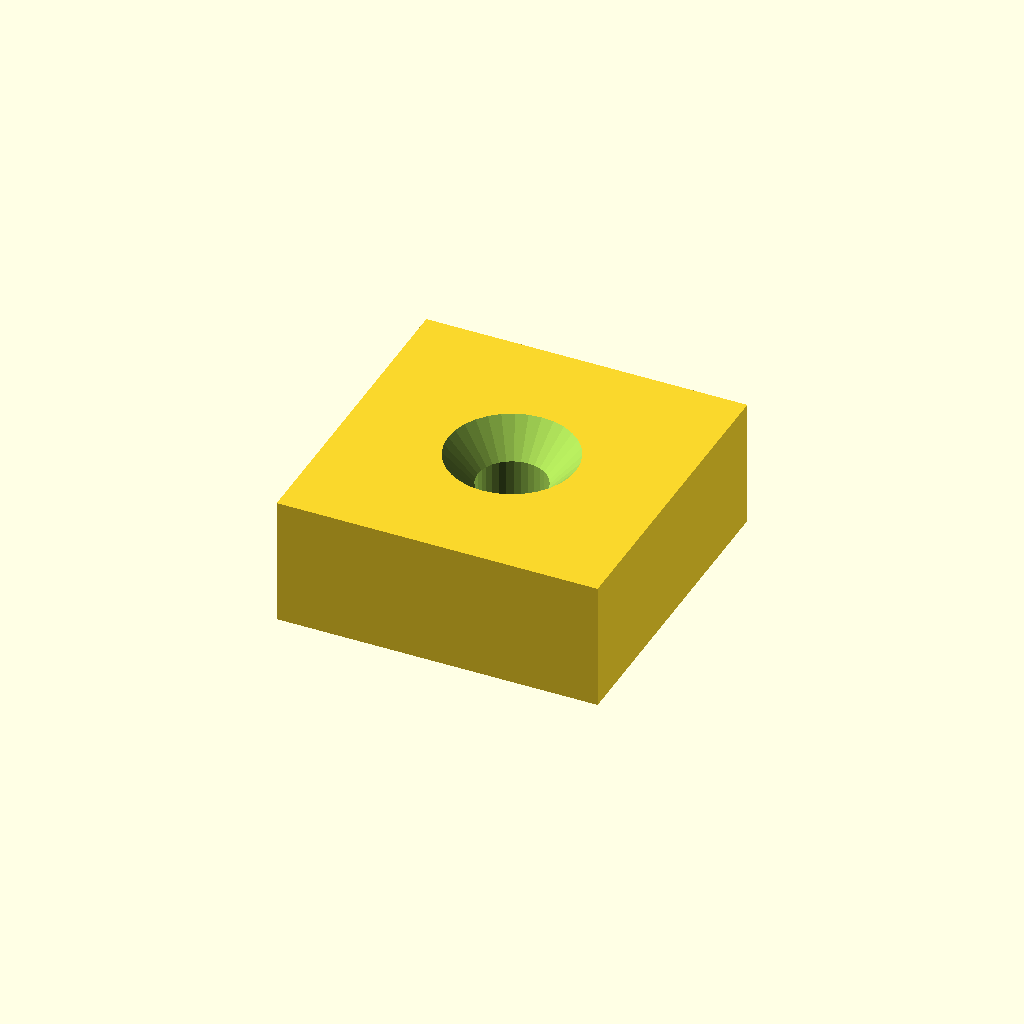
Cell 1: the model at its default parameters.
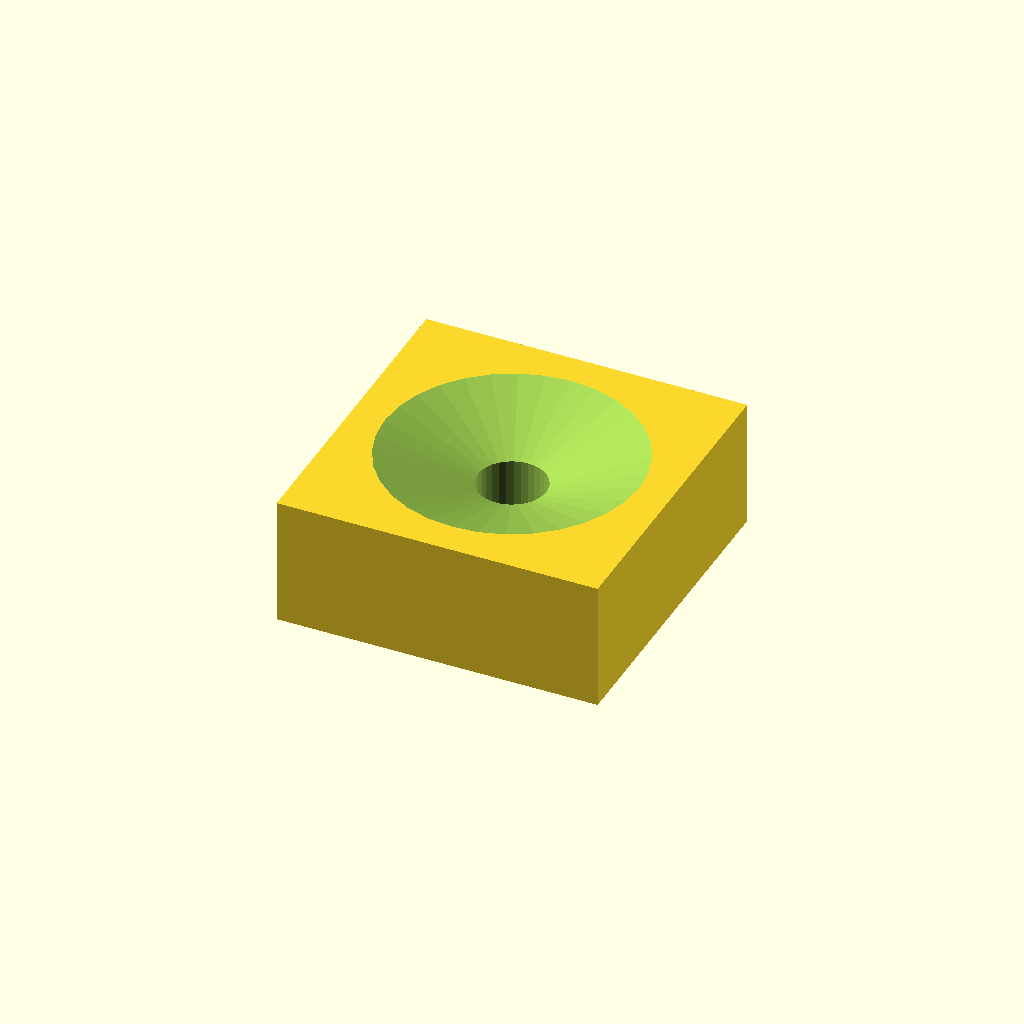
Cell 2: the same model with m3_countersink_diameter = 12.
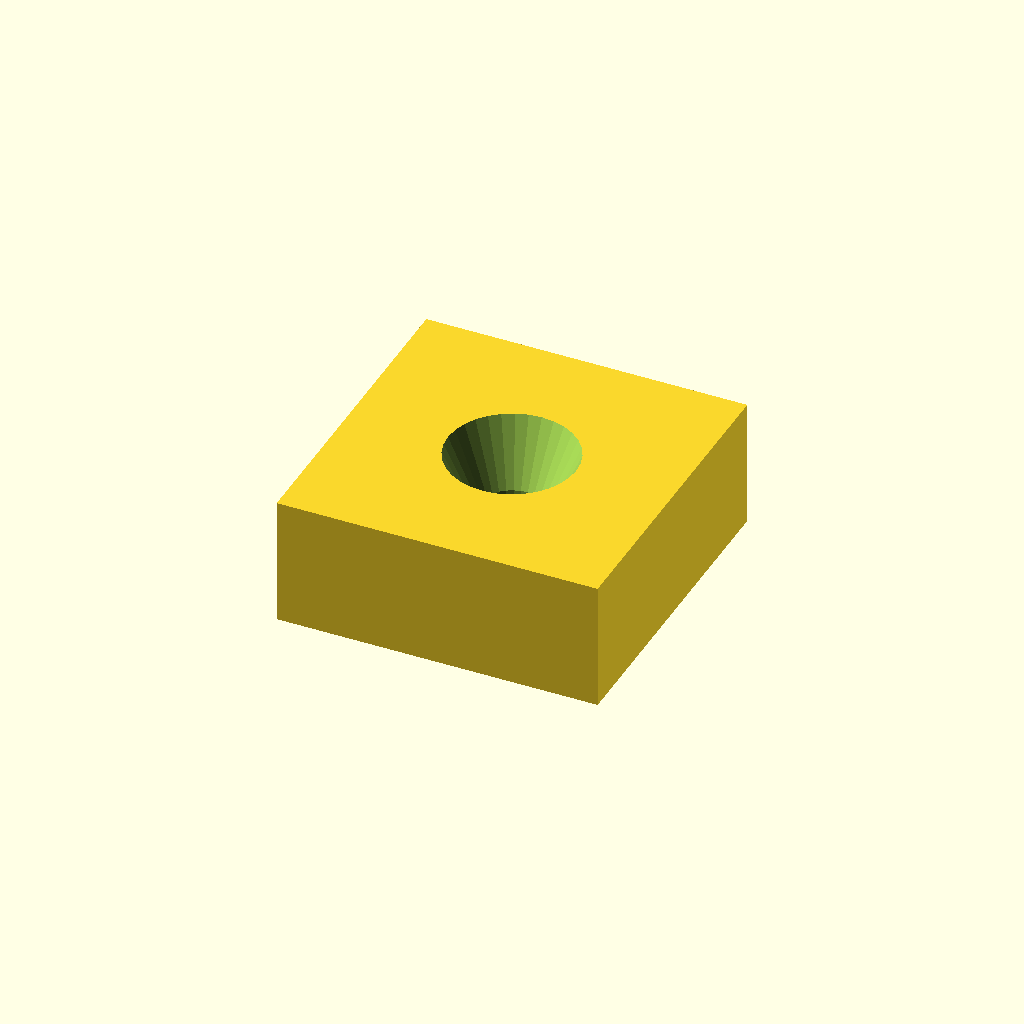
Cell 3: m3_countersink_depth = 3 (everything else at default).
One fixed orthographic camera (rotation 55°, 0°, 25°; colour scheme Cornfield) for every cell.
The OpenSCAD source (scad/hammer_head.scad):
include <config.scad>

m3_countersink_diameter = 6;
m3_countersink_depth = 1.5;

module hammer_head() {
    difference() {
        cube([extrusion_size, extrusion_size, hammer_head_height]);
        // M3 hole
        translate([extrusion_size / 2, extrusion_size / 2, -0.01]) {
            cylinder(h = hammer_head_height + 0.02, r = m3_hole_radius, $fn = 32);
        }
        // Countersink
        translate([extrusion_size / 2, extrusion_size / 2, hammer_head_height - m3_countersink_depth]) {
            cylinder(h = m3_countersink_depth + 0.02, r1 = m3_hole_radius, r2 = m3_countersink_diameter / 2, $fn = 32);
        }
    }
}

// Placed hammer head (color + translate) for use from thruster.scad
module hammer_head_placed(tx, ty, tz, top_edge_y, extrusion_size_val, head_color) {
    color(head_color) {
        translate([
            tx - top_edge_y / 2 - extrusion_size_val / 2,
            ty,
            tz
        ]) {
            hammer_head();
        }
    }
}

hammer_head();
Parameter table extracted from the source (name, type, default, range or options):
m3_countersink_diameter: number, default 6
m3_countersink_depth: number, default 1.5
